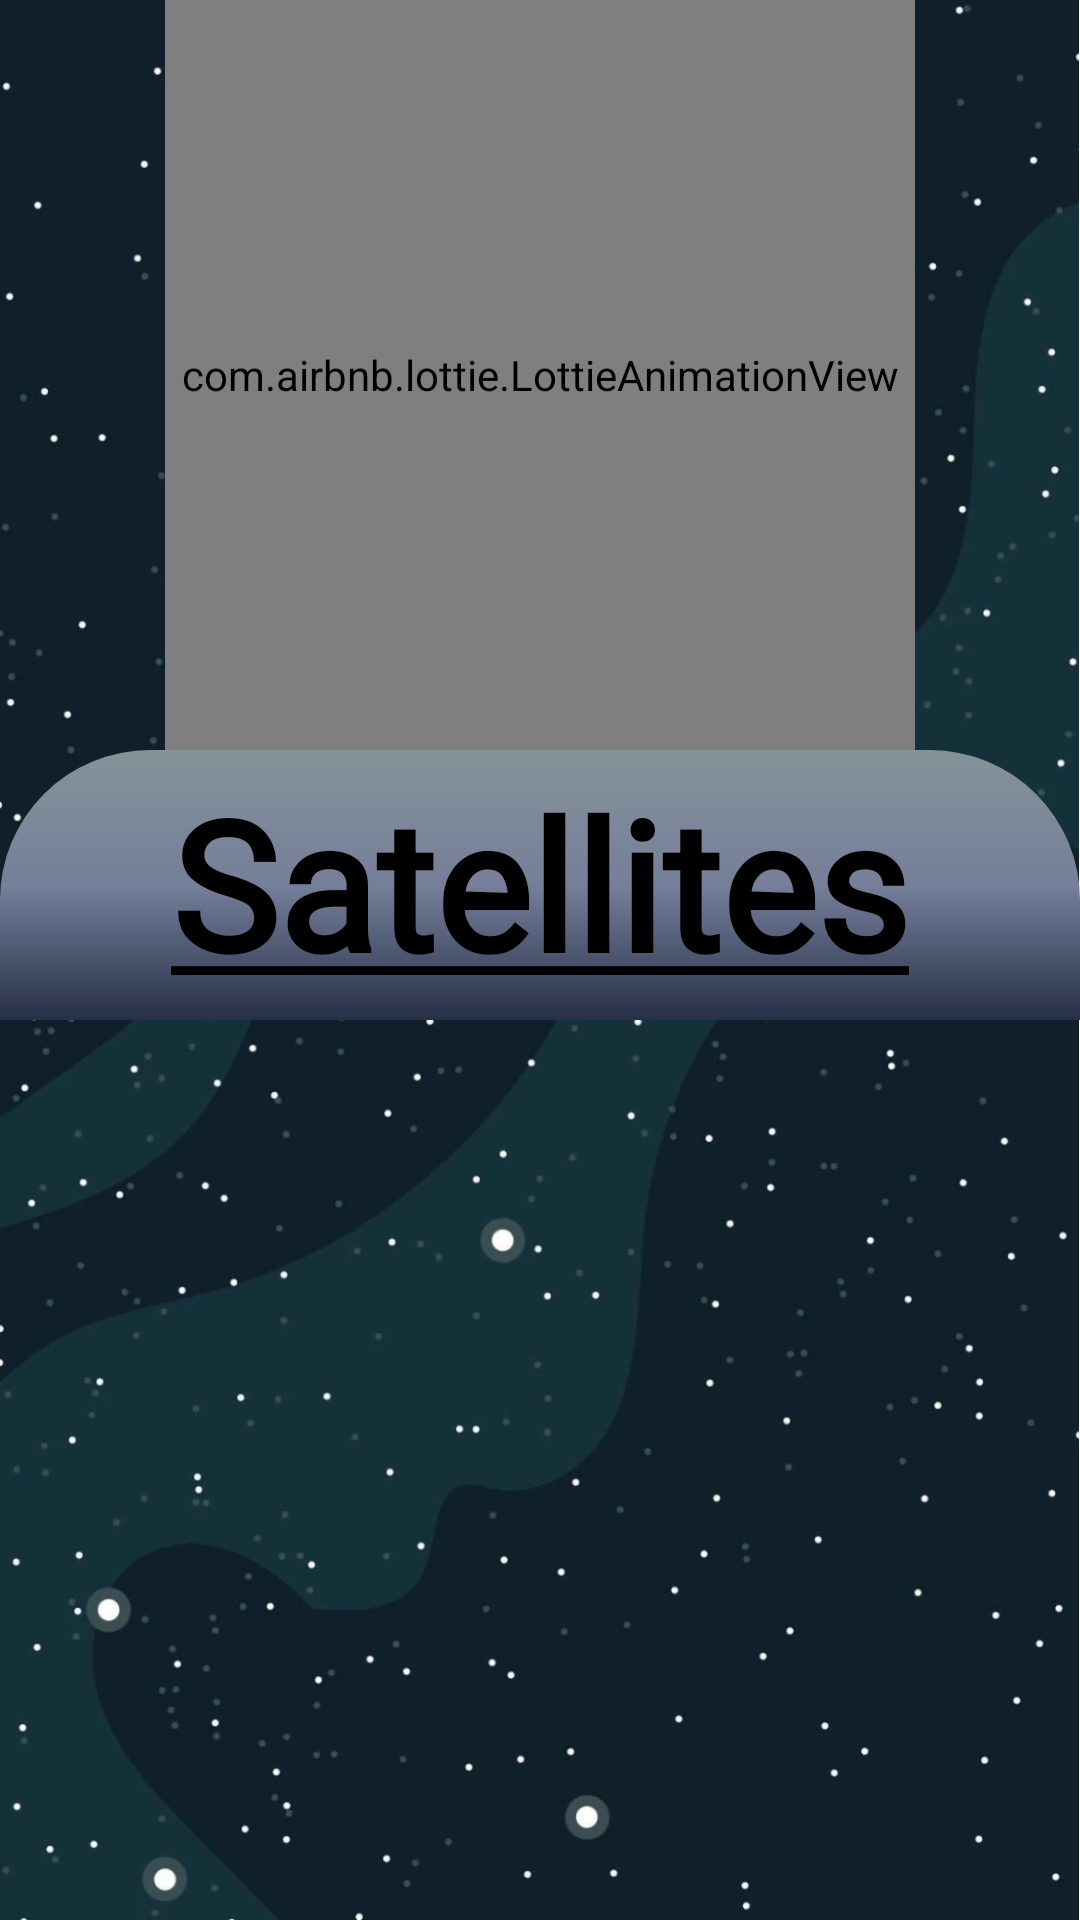

Layout XML and referenced resources for this Android screen:
<!-- AndroidManifest.xml: application theme Theme.HamburgerTester -->
<!-- res/layout/fragment_satellites.xml -->
<?xml version="1.0" encoding="utf-8"?>
<androidx.drawerlayout.widget.DrawerLayout xmlns:android="http://schemas.android.com/apk/res/android"
    xmlns:app="http://schemas.android.com/apk/res-auto"
    xmlns:tools="http://schemas.android.com/tools"
    android:id="@+id/drawerLayout"
    android:layout_width="match_parent"
    android:layout_height="match_parent"
    tools:context=".ISS">

    <LinearLayout
        android:id="@+id/hostFragmentLayout"
        android:layout_width="match_parent"
        android:background="@drawable/spacebackground"
        android:orientation="vertical"
        android:layout_height="match_parent"
        tools:context=".MainActivity">

        <androidx.core.widget.NestedScrollView
            android:layout_width="match_parent"
            android:layout_height="match_parent"
            android:contentDescription="scroll view">

            <LinearLayout
                android:layout_width="match_parent"
                android:layout_height="match_parent"
                android:orientation="vertical">


                <com.airbnb.lottie.LottieAnimationView
                    android:id="@+id/animationView"
                    android:layout_width="250dp"
                    android:layout_height="250dp"
                    android:layout_gravity="center"
                    app:lottie_autoPlay="true"
                    app:lottie_loop="true"
                    app:lottie_rawRes="@raw/satillite_anim" />


                <RelativeLayout
                    android:layout_width="match_parent"
                    android:layout_height="wrap_content"
                    android:background="@drawable/satellite_gradient">

                    <TextView
                        android:layout_width="wrap_content"
                        android:layout_height="wrap_content"
                        android:layout_centerHorizontal="true"
                        android:layout_marginLeft="50dp"
                        android:layout_marginTop="4dp"
                        android:fontFamily="@font/space_grotesk"
                        android:gravity="center"
                        android:text="@string/satellites"
                        android:textColor="@color/black"
                        android:textSize="60dp"
                        android:textStyle="bold" />


                    <androidx.recyclerview.widget.RecyclerView
                        android:id="@+id/satelliteRecyclerView"
                        android:layout_width="match_parent"
                        android:layout_height="wrap_content"
                        android:layout_marginLeft="15dp"
                        android:layout_marginTop="90dp"
                        android:layout_marginRight="15dp"
                        android:foregroundGravity="center" />


                </RelativeLayout>

            </LinearLayout>
        </androidx.core.widget.NestedScrollView>
    </LinearLayout>
</androidx.drawerlayout.widget.DrawerLayout>
<!-- resources referenced by this layout -->
<resources>
  <color name="black">#FF000000</color>
  <!-- drawable satellite_gradient (drawable) -->
  <?xml version="1.0" encoding="utf-8"?>
  <selector xmlns:android="http://schemas.android.com/apk/res/android">
      <item>
  
          <shape>
              <corners android:topRightRadius="50dp"
                  android:topLeftRadius="50dp"/>
              <gradient android:angle="90"
                  android:startColor="#283048" android:centerColor="#757F9A"  android:endColor="#859398 " android:type="linear"/>
          </shape>
  
      </item>
  
  </selector>
  <!-- drawable spacebackground: png bitmap (drawable, 576632 bytes) -->
  <string name="satellites"><u>Satellites</u></string>
      
  
  
      //Solar System Strings
      // All info is from NASA's website
  <style name="Theme.HamburgerTester" parent="Theme.MaterialComponents.Light.NoActionBar">
          
          <item name="colorPrimary">@color/purple_500</item>
          <item name="colorPrimaryVariant">@color/purple_700</item>
          <item name="colorOnPrimary">@color/white</item>
          
          <item name="colorSecondary">@color/teal_200</item>
          <item name="colorSecondaryVariant">@color/teal_700</item>
          <item name="colorOnSecondary">@color/black</item>
          
          <item name="android:statusBarColor" tools:targetApi="l">?attr/colorPrimaryVariant</item>
          
      </style>
  <color name="purple_500">#FF6200EE</color>
  <color name="purple_700">#FF3700B3</color>
  <color name="white">#FFFFFFFF</color>
  <color name="teal_200">#FF03DAC5</color>
  <color name="teal_700">#FF018786</color>
</resources>
